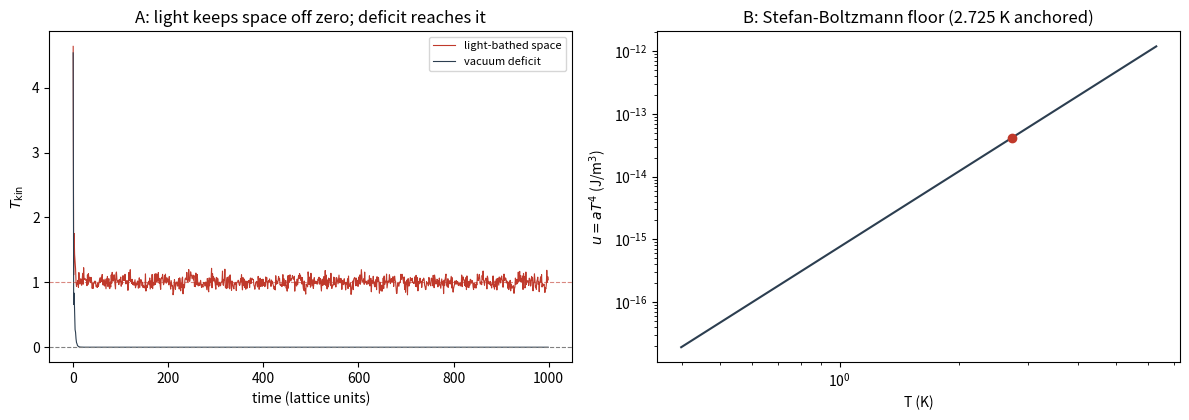

Python code for this plot:
#!/usr/bin/env python3
"""
ch9_cmb_floor.py  --  Re-implementation (2026-09-28) of the lost Chapter 9 script
"the temperature floor made quantitative: the dark-matter contrast and the energy balance".

PAGE CLAIM (docs/cosmology/09-microwave-background-present-lattice-emission/)
  (A) "Two regions are integrated under identical dynamics ... ordinary space, in perpetual
      radiative contact with the ever-present light of the medium ... and a vacuum-deficit region,
      in which the annihilated medium provides no such contact. Started identically hot, ordinary
      space relaxes to a nonzero floor and holds it, while the deficit region decays to absolute zero."
  (B) "u = aT^4 with a = 4 sigma/c = 7.566e-16 J m^-3 K^-4. The observed background T = 2.725 K
      corresponds to u_CMB = 4.17e-14 J m^-3; the volume's stated relation u_CMB ~ 80 u_* then
      implies a starlight density u_* ~ 5.2e-16 J m^-3, within the band of the measured cosmic
      optical background."  + "grain energy hbar c/a ~ 312 GeV ... ~3.6e15 K".
  Status on the page: mechanism shown, balance consistent, ABSOLUTE 2.725 K still anchored [O].

INPUTS (sources)
  - Lattice units m = k = a = 1 (same convention as legacy ch9_lattice_cmb.py).
  - Bath temperature T_bath = 1 (lattice units) for the light-bathed region: the "ever-present
    light" is modelled as a thermal bath (fluctuation-dissipation pair). Deficit region: same
    damping, NO bath noise (annihilated medium -> no radiative contact).
  - SI constants: sigma_SB = 5.670374419e-8, c = 2.99792458e8, hbar, k_B (CODATA 2018).
  - T_CMB = 2.725 K (FIRAS). Factor 80 = the volume's stated u_CMB/u_* (NOT derived here).
  - Lattice spacing a = 6.33e-19 m (legacy ch9_lattice_cmb.py / physics volume).
  - Cosmic optical background (for the "within the band" check), converted u = 4 pi I / c:
    Lauer et al. 2022 (New Horizons, ApJL 927 L8): 16.37 +/- 1.47 nW m^-2 sr^-1;
    Postman et al. 2024 (ApJ 972 95): 11.16 +/- 1.65 nW m^-2 sr^-1.

ALGORITHM
  A: two 1-D harmonic chains (N=400), identical initial velocities at T0 = 5, velocity-Verlet
     plus Langevin damping gamma = 0.5; the bathed chain also gets noise sqrt(2 gamma T_bath / dt).
     Integrate to t = 1000; report <T_kin> over t > 200 for both.
  B: Stefan-Boltzmann arithmetic; back-compute u_*; compare with the COB band; also the forward
     direction (measured u_COB x 80 -> T) to expose the circularity.
  Deterministic: numpy default_rng(SEED=19).

EXPECTED (page): A: bathed floor > 0 held; deficit -> 0.   B: a = 7.566e-16, u_CMB = 4.17e-14,
  u_* = 5.2e-16 inside the COB band; hbar c/a ~ 312 GeV ~ 3.6e15 K.
HONEST NOTES printed at run time: the floor value in A is the bath temperature BY CONSTRUCTION
  (fluctuation-dissipation), so A shows the contrast, not a temperature; B is circular because
  u_* is back-computed from the observed 2.725 K and the assumed factor 80.
"""
import numpy as np

SEED = 19

def two_regions(N=400, T0=5.0, T_bath=1.0, gamma=0.5, dt=0.05, t_end=1000.0, seed=SEED):
    rng = np.random.default_rng(seed)
    v0 = rng.normal(0.0, np.sqrt(T0), N); v0 -= v0.mean()
    acc = lambda x: np.roll(x, 1) - 2 * x + np.roll(x, -1)
    out = {}
    for name, bath in (("light-bathed space", True), ("vacuum deficit", False)):
        x = np.zeros(N); v = v0.copy(); a = acc(x)
        nsteps = int(t_end / dt); ts = []; Ts = []
        noise_rng = np.random.default_rng(seed + 1)
        for i in range(nsteps):
            v += 0.5 * dt * a; x += dt * v; a = acc(x); v += 0.5 * dt * a
            # Langevin step (exact OU update of velocities)
            c1 = np.exp(-gamma * dt)
            if bath:
                v = c1 * v + np.sqrt((1 - c1 ** 2) * T_bath) * noise_rng.standard_normal(N)
            else:
                v = c1 * v
            if i % 20 == 0:
                ts.append(i * dt); Ts.append(np.mean(v ** 2))
        ts = np.array(ts); Ts = np.array(Ts)
        out[name] = (ts, Ts, Ts[ts > 200].mean(), Ts[-1])
    return out

def energy_balance():
    sig = 5.670374419e-8; c = 2.99792458e8; hbar = 1.054571817e-34; kB = 1.380649e-23
    a_rad = 4 * sig / c
    T = 2.725; u_cmb = a_rad * T ** 4; u_star = u_cmb / 80.0
    cob = {"Lauer+2022": (16.37, 1.47), "Postman+2024": (11.16, 1.65)}
    band = {k: (4 * np.pi * (I - e) * 1e-9 / c, 4 * np.pi * I * 1e-9 / c, 4 * np.pi * (I + e) * 1e-9 / c)
            for k, (I, e) in cob.items()}
    a_lat = 6.33e-19
    E_grain = hbar * c / a_lat; T_grain = E_grain / kB
    return a_rad, u_cmb, u_star, band, E_grain / 1.602176634e-10, T_grain

if __name__ == "__main__":
    print("=== PART A: light-bathed space vs vacuum deficit (identical dynamics, identical hot start) ===")
    res = two_regions()
    for k, (ts, Ts, Tm, Tf) in res.items():
        print(f"  {k:20s}: <T_kin>(t>200) = {Tm:.4f}   T_kin(t=1000) = {Tf:.3e}")
    fl = res["light-bathed space"][2]; df = res["vacuum deficit"][3]
    print(f"  RESULT: bathed floor {fl:.3f} (> 0, held);  deficit {df:.1e} (-> absolute zero)")
    print("  HONEST: the floor equals T_bath = 1 by fluctuation-dissipation construction; the run")
    print("  shows the CONTRAST (contact vs no contact), it does not produce a temperature value.\n")

    print("=== PART B: Stefan-Boltzmann energy balance ===")
    a_rad, u_cmb, u_star, band, EG, TG = energy_balance()
    print(f"  a = 4 sigma/c = {a_rad:.4e} J m^-3 K^-4")
    print(f"  u_CMB = a (2.725 K)^4 = {u_cmb:.4e} J m^-3")
    print(f"  u_* = u_CMB / 80 = {u_star:.3e} J m^-3   (80 = stated ratio, input)")
    inside = []
    for k, (lo, mid, hi) in band.items():
        ok = lo <= u_star <= hi; inside.append(ok)
        Tfwd = ((80 * np.array([lo, mid, hi]) / a_rad) ** 0.25)
        print(f"  COB {k:12s}: u = {mid:.2e} [{lo:.2e}, {hi:.2e}] J m^-3 -> u_* inside 1-sigma: {ok};"
              f"  forward 80*u_COB -> T = {Tfwd[1]:.2f} K [{Tfwd[0]:.2f}, {Tfwd[2]:.2f}]")
    print(f"  grain: hbar c / a = {EG:.1f} GeV,  hbar c/(a k_B) = {TG:.2e} K;  "
          f"log10(T_grain/2.725 K) = {np.log10(TG/2.725):.1f} orders")
    print("  HONEST: u_* is BACK-COMPUTED from the observed 2.725 K and the assumed factor 80, so the")
    print("  'balance closes' statement is a consistency check, not a derivation; the factor 80 (the")
    print("  lattice's absolute emission rate) is not derived. Absolute 2.725 K remains [O]/anchored.")

    try:
        import matplotlib; matplotlib.use("Agg"); import matplotlib.pyplot as plt, os
        fig, (a1, a2) = plt.subplots(1, 2, figsize=(12, 4.3))
        for k, col in (("light-bathed space", "#C0392B"), ("vacuum deficit", "#2C3E50")):
            ts, Ts, _, _ = res[k]; a1.plot(ts, Ts, color=col, lw=0.8, label=k)
        a1.axhline(1, ls="--", color="#C0392B", lw=0.8, alpha=.6); a1.axhline(0, ls="--", color="gray", lw=0.8)
        a1.set_xlabel("time (lattice units)"); a1.set_ylabel(r"$T_{\rm kin}$"); a1.legend(fontsize=8)
        a1.set_title("A: light keeps space off zero; deficit reaches it")
        T = np.logspace(-0.4, 0.8, 50); a2.loglog(T, a_rad * T ** 4, color="#2C3E50")
        a2.plot(2.725, u_cmb, "o", color="#C0392B"); a2.set_xlabel("T (K)"); a2.set_ylabel(r"$u=aT^4$ (J/m$^3$)")
        a2.set_title("B: Stefan-Boltzmann floor (2.725 K anchored)")
        plt.tight_layout(); p = os.path.join(os.path.dirname(os.path.abspath(__file__)), "figs", "ch9_cmb_floor.png")
        plt.savefig(p, dpi=110); print(f"  [figure written: {p}]")
    except Exception as exc:
        print(f"  [matplotlib unavailable: {exc}]")
